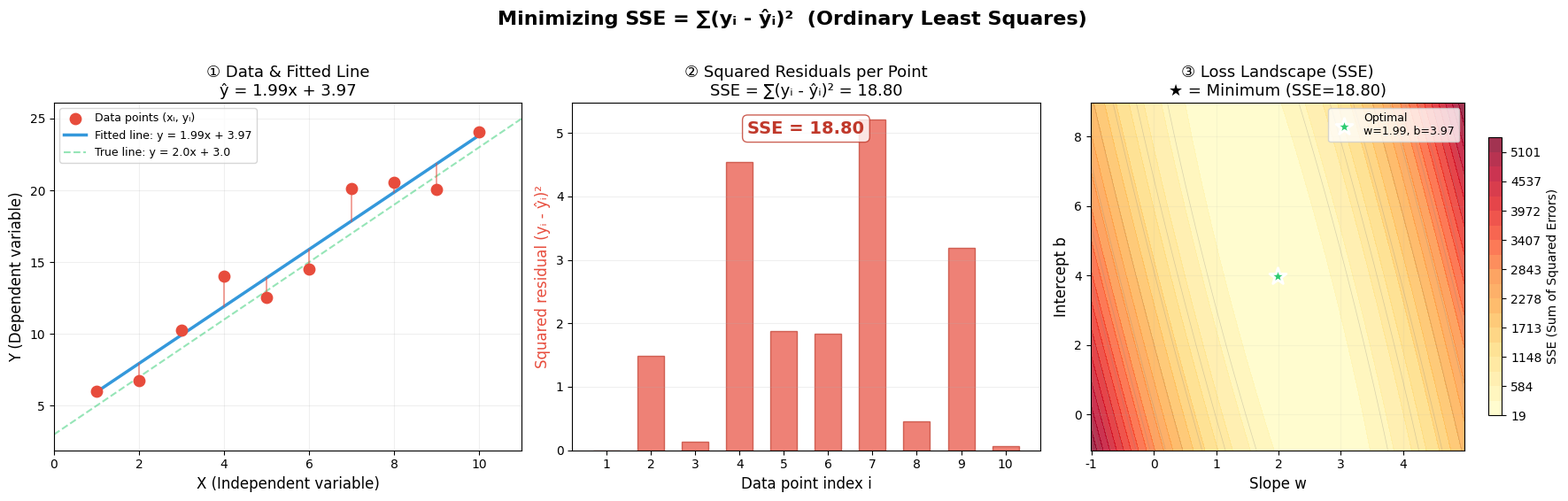

Recreate this plot in Python.
import numpy as np
import matplotlib.pyplot as plt

plt.rcParams['font.sans-serif'] = ['WenQuanYi Micro Hei', 'DejaVu Sans']
plt.rcParams['axes.unicode_minus'] = False

np.random.seed(42)
X = np.array([1, 2, 3, 4, 5, 6, 7, 8, 9, 10])
true_w, true_b = 2.0, 3.0
y = true_w * X + true_b + np.random.normal(0, 2.0, size=len(X))

n = len(X)
x_mean = np.mean(X)
y_mean = np.mean(y)

numerator = np.sum((X - x_mean) * (y - y_mean))
denominator = np.sum((X - x_mean)**2)
w_hat = numerator / denominator
b_hat = y_mean - w_hat * x_mean

y_pred = w_hat * X + b_hat
residuals = y - y_pred
sse = np.sum(residuals**2)
r2 = 1 - np.sum(residuals**2) / np.sum((y - y_mean)**2)

fig, axes = plt.subplots(1, 3, figsize=(18, 5.5))
fig.suptitle('Minimizing SSE = \u2211(y\u1d62 - \u0177\u1d62)\u00b2  (Ordinary Least Squares)', fontsize=16, fontweight='bold', y=1.02)

ax1 = axes[0]
ax1.scatter(X, y, color='#E74C3C', s=80, zorder=5, label='Data points (x\u1d62, y\u1d62)')
ax1.plot(X, y_pred, color='#3498DB', linewidth=2.5, label=f'Fitted line: y = {w_hat:.2f}x + {b_hat:.2f}')
x_line = np.array([0, 11])
y_true_line = true_w * x_line + true_b
ax1.plot(x_line, y_true_line, '--', color='#2ECC71', alpha=0.5, linewidth=1.5, label=f'True line: y = {true_w}x + {true_b}')
for i in range(n):
    ax1.plot([X[i], X[i]], [y[i], y_pred[i]], color='#E74C3C', linewidth=1.2, alpha=0.6)
ax1.set_xlabel('X (Independent variable)', fontsize=12)
ax1.set_ylabel('Y (Dependent variable)', fontsize=12)
ax1.set_title(f'\u2460 Data & Fitted Line\n\u0177 = {w_hat:.2f}x + {b_hat:.2f}', fontsize=13)
ax1.legend(fontsize=9, loc='upper left')
ax1.set_xlim(0, 11)
ax1.grid(alpha=0.2)

ax2 = axes[1]
ax2.bar(range(1, n+1), residuals**2, color='#E74C3C', alpha=0.7, width=0.6, edgecolor='#C0392B')
ax2.set_xlabel('Data point index i', fontsize=12)
ax2.set_ylabel('Squared residual (y\u1d62 - \u0177\u1d62)\u00b2', fontsize=12, color='#E74C3C')
ax2.set_title(f'\u2461 Squared Residuals per Point\nSSE = \u2211(y\u1d62 - \u0177\u1d62)\u00b2 = {sse:.2f}', fontsize=13)
ax2.set_xticks(range(1, n+1))
ax2.grid(alpha=0.2, axis='y')
ax2.text(0.5, 0.95, f'SSE = {sse:.2f}', transform=ax2.transAxes, fontsize=14,
         fontweight='bold', ha='center', va='top', color='#C0392B',
         bbox=dict(facecolor='white', edgecolor='#C0392B', alpha=0.8, boxstyle='round,pad=0.3'))

ax3 = axes[2]
w_range = np.linspace(w_hat - 3, w_hat + 3, 100)
b_range = np.linspace(b_hat - 5, b_hat + 5, 100)
W, B = np.meshgrid(w_range, b_range)
SSE_grid = np.zeros_like(W)
for i in range(len(w_range)):
    for j in range(len(b_range)):
        y_pred_grid = W[j, i] * X + B[j, i]
        SSE_grid[j, i] = np.sum((y - y_pred_grid)**2)

levels = np.linspace(SSE_grid.min(), SSE_grid.max(), 20)
contour = ax3.contourf(W, B, SSE_grid, levels=levels, cmap='YlOrRd', alpha=0.8)
plt.colorbar(contour, ax=ax3, label='SSE (Sum of Squared Errors)', shrink=0.8)
ax3.contour(W, B, SSE_grid, levels=10, colors='gray', alpha=0.3, linewidths=0.5)
ax3.scatter(w_hat, b_hat, color='#2ECC71', s=200, marker='*', zorder=10,
            edgecolors='white', linewidth=2, label=f'Optimal\nw={w_hat:.2f}, b={b_hat:.2f}')
ax3.set_xlabel('Slope w', fontsize=12)
ax3.set_ylabel('Intercept b', fontsize=12)
ax3.set_title(f'\u2462 Loss Landscape (SSE)\n\u2605 = Minimum (SSE={sse:.2f})', fontsize=13)
ax3.legend(fontsize=9)
ax3.grid(alpha=0.1)

plt.tight_layout()
plt.savefig('ols_explanation.png', dpi=150, bbox_inches='tight')
print(f"w = {w_hat:.4f}, b = {b_hat:.4f}")
print(f"SSE = {sse:.4f}, R² = {r2:.4f}")
print("DONE")
